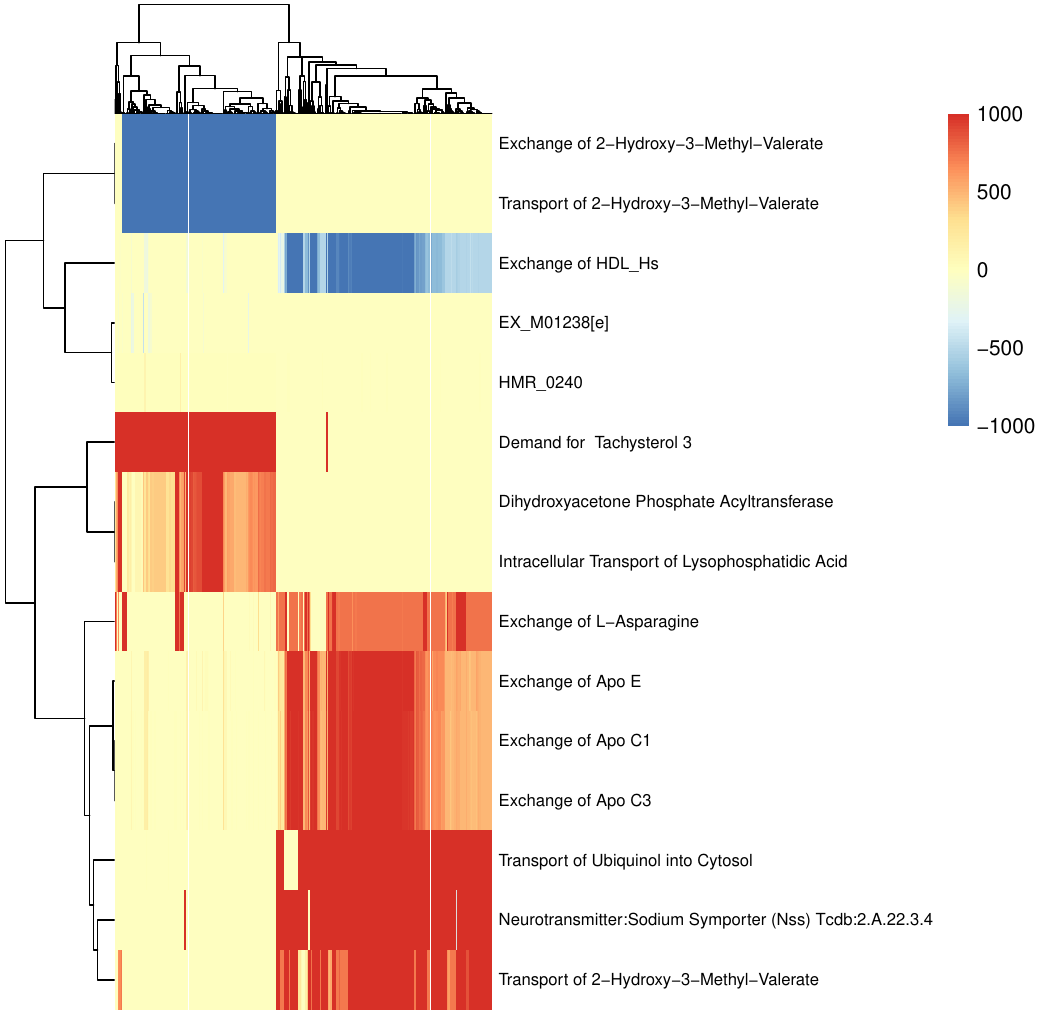

The table this chart was drawn from, first rows:
x1A2_Burkitt_Lymphoma, x22Rv1_Prostate_Carcinoma, x5637_Bladder_Carcinoma, x639V_Bladder_Carcinoma, x647V_Bladder_Carcinoma, x769P_Kidney_Carcinoma, A101D_Skin_Melanoma, A172_Brain_Brain_Glioblastoma, A204_Muscle_Rhabdomyosarcoma, A375_Skin_Melanoma, A427_Lung_Carcinoma, A498_Kidney_Carcinoma, A673_Muscle_Rhabdomyosarcoma, A7_Skin_Melanoma, ACHN_Kidney_Carcinoma, AGS_Stomach_Carcinoma, AN3CA_Uterus_Carcinoma, ARH77_Plasma_Cell_Myeloma, AsPC1_Pancreas_Carcinoma, BC1_B_Cell_Neoplasm, BC2_B_Cell_Neoplasm, BC3_B_Cell_Neoplasm, BDCM_Acute_Myeloid_Leukemia, BE2C_Brain_Neuroblastoma
Dihydroxyacetone Phosphate Acyltransfera…, 0, 639.6, 235.5, 0, 0, 0, 0, 734.3, 417.2, 389.1, 565.1, 417.7, 569.1, 0, 0, 421.3, 917.7, 468.6, 281.5, 583.9, 0, 1000, 0
Exchange of Apo C1, 964.5, 0, 0, 625, 500, 500, 476.4, 0, 0, 0, 0, 177.1, 0, 1000, 400, 3.133, 0, 0, 0, 73.23, 500, 106.5, 460
Neurotransmitter:Sodium Symporter (Nss) …, 1000, 0, 0, 1000, 1000, 1000, 1000, 0, 0, 0, 0, 0, 0, 1000, 1000, 0, 0, 0, 0, 0, 1000, 0, 1000
EX_M01238[e], 0, -4.629, -1.75, 0, 0, 0, 0, -3.019, -3.636, -2.396, -2.897, -2.026, -0.1303, 0, 0, -450.9, -0.9794, -1.9, -5.251, -0.8761, 0, -2.587, 0
Exchange of Apo E, 963.8, 0, 0, 625, 546.7, 499.6, 499.3, 0, 0, 0, 0, 177, 0, 1000, 252.7, 0, 0, 0, 0, 93.35, 499.3, 129.1, 500
Exchange of 2-Hydroxy-3-Methyl-Valerate, 0, 0, -1000, 0, 0, 0, 0, -1000, -1000, -1000, -1000, -1000, -1000, 0, 0, -1000, -1000, -1000, 0, -1000, 0, -1000, 0
Transport of 2-Hydroxy-3-Methyl-Valerate, 808.3, 0, 0, 736.8, 1000, 1000, 1000, 0, 0, 0, 0, 0, 0, 499.1, 736.8, 0, 0, 0, 0, 0, 1000, 0, 1000
Transport of 2-Hydroxy-3-Methyl-Valerate, 0, 0, -1000, 0, 0, 0, 0, -1000, -1000, -1000, -1000, -1000, -1000, 0, 0, -1000, -1000, -1000, 0, -1000, 0, -1000, 0
Demand for  Tachysterol 3, 0, 1000, 1000, 0, 0, 0, 0, 1000, 1000, 1000, 1000, 1000, 1000, 0, 0, 1000, 1000, 1000, 1000, 1000, 0, 1000, 0
Intracellular Transport of Lysophosphati…, 0, 639.6, 235.5, 0, 0, 0, 0, 734.3, 417.2, 389.1, 565.1, 417.7, 569.1, 0, 0, 421.3, 917.7, 468.6, 281.5, 583.9, 0, 1000, 0
Exchange of Apo C3, 964.5, 0, 0, 625, 500, 500, 476.4, 0, 0, 0, 0, 177.1, 0, 1000, 400, 3.133, 0, 0, 0, 73.23, 500, 106.5, 460
Exchange of HDL_Hs, -964.5, 0, 0, -625, -500, -500, -500, 0, 0, 0, 0, -177.1, 0, -1000, -375, 0, 0, 0, 0, -93.35, -500, -106.5, -500
HMR_0240, 0, 1.085, 1.75, 0, 0, 0, 0, 1.449, 2.066, 0.8264, 1.327, 1.966, 0.1, 0, 0, 1.508, 0.8726, 1.9, 1.751, 0.8761, 0, 0.6591, 0
Exchange of L-Asparagine, 738.4, 0, 0, 742.9, 1000, 742.9, 742.9, 0, 0, 0, 0, 0, 1000, 742.9, 742.9, 0, 0, 0, 1000, 0, 740.1, 0, 742.9
Transport of Ubiquinol into Cytosol, 1000, 0, 0, 1000, 1000, 1000, 1000, 0, 0, 0, 0, 1.13686837721616e-13, 0, 1000, 1000, 0, 0, 0, 0, 0, 1000, 0, 1000
